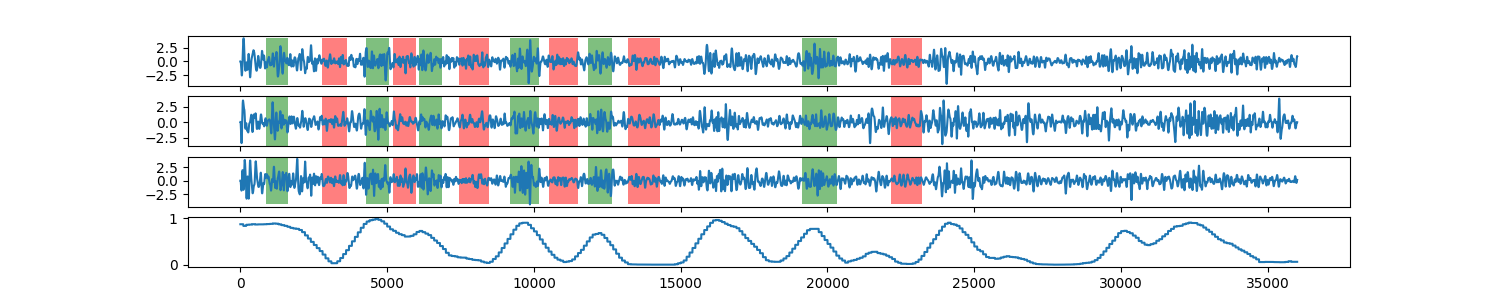

The table this chart was drawn from, first rows:
0, 0.871065877806
1, 0.8711
2, 0.8711
3, 0.8711
4, 0.8711
5, 0.8711
6, 0.8711
7, 0.8711
8, 0.8711
9, 0.8711
10, 0.8711
11, 0.8711
12, 0.8711
13, 0.8711
14, 0.8711
15, 0.8711
16, 0.8711
17, 0.8711
18, 0.8711
19, 0.8711
20, 0.8711
21, 0.8711
22, 0.8711
23, 0.8711
24, 0.8711
25, 0.8711
26, 0.8711
27, 0.8711
28, 0.8711
29, 0.8711
30, 0.8711
31, 0.8711
32, 0.8711
33, 0.8711
34, 0.8711
35, 0.8711
36, 0.8711
37, 0.8711
38, 0.8711
39, 0.8711
40, 0.8711
41, 0.8711
42, 0.8711
43, 0.8711
44, 0.8711
45, 0.8711
46, 0.8711
47, 0.8711
48, 0.8711
49, 0.8711
50, 0.8711
51, 0.8711
52, 0.8711
53, 0.8711
54, 0.8711
55, 0.8711
56, 0.8711
57, 0.8711
58, 0.8711
59, 0.8711
60, 0.8711
... 35,939 more rows
